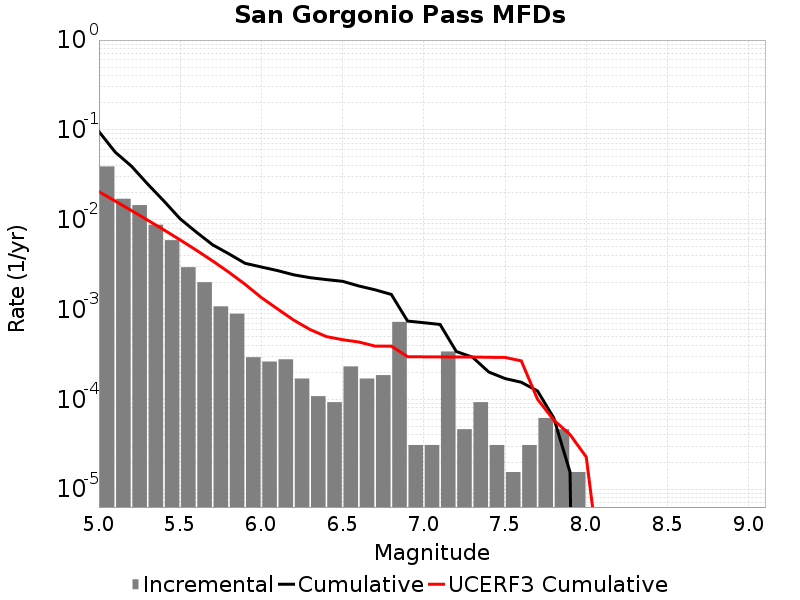

The file beside this chart, header and first rows:
Magnitude, Incremental Rate, Cumulative Rate, UCERF3 Cumulative Rate
5.05, 0.03916, 0.0957, 0.02048
5.15, 0.01709, 0.05653, 0.01611
5.25, 0.01452, 0.03944, 0.01264
5.35, 0.008792, 0.02492, 0.00988
5.45, 0.005913, 0.01613, 0.00769
5.55, 0.002957, 0.01022, 0.00595
5.65, 0.002012, 0.00726, 0.004568
5.75, 0.001084, 0.005248, 0.00347
5.85, 8.978226E-4, 0.004164, 0.002598
5.95, 2.941143E-4, 0.003266, 0.001906
6.05, 2.6315489E-4, 0.002972, 0.001356
6.15, 2.786346E-4, 0.002709, 0.001013
6.25, 1.702767E-4, 0.00243, 7.592535E-4
6.35, 1.083579E-4, 0.00226, 5.975442E-4
6.45, 9.28782E-5, 0.002152, 4.991013E-4
6.55, 2.321955E-4, 0.002059, 4.6083433E-4
6.65, 1.702767E-4, 0.001827, 4.3399932E-4
6.75, 1.857564E-4, 0.001656, 3.909809E-4
6.85, 7.275459E-4, 0.001471, 3.909809E-4
6.95, 3.09594E-5, 7.430256E-4, 2.9812264E-4
7.05, 3.09594E-5, 7.120662E-4, 2.970754E-4
7.15, 3.405534E-4, 6.811068E-4, 2.964558E-4
7.25, 4.64391E-5, 3.405534E-4, 2.960072E-4
7.35, 9.28782E-5, 2.941143E-4, 2.9564215E-4
7.45, 3.09594E-5, 2.012361E-4, 2.9361914E-4
7.55, 1.54797E-5, 1.702767E-4, 2.9251442E-4
7.65, 3.09594E-5, 1.54797E-4, 2.6783752E-4
7.75, 6.19188E-5, 1.238376E-4, 1.00250174E-4
7.85, 4.64391E-5, 6.19188E-5, 5.8653837E-5
7.95, 1.54797E-5, 1.54797E-5, 4.0511568E-5
8.05, 0.0, 0.0, 2.278126E-5
8.15, 0.0, 0.0, 8.367655E-7
8.25, 0.0, 0.0, 0.0
8.35, 0.0, 0.0, 0.0
8.45, 0.0, 0.0, 0.0
8.55, 0.0, 0.0, 0.0
8.65, 0.0, 0.0, 0.0
8.75, 0.0, 0.0, 0.0
8.85, 0.0, 0.0, 0.0
8.95, 0.0, 0.0, 0.0
9.05, 0.0, 0.0, 0.0
